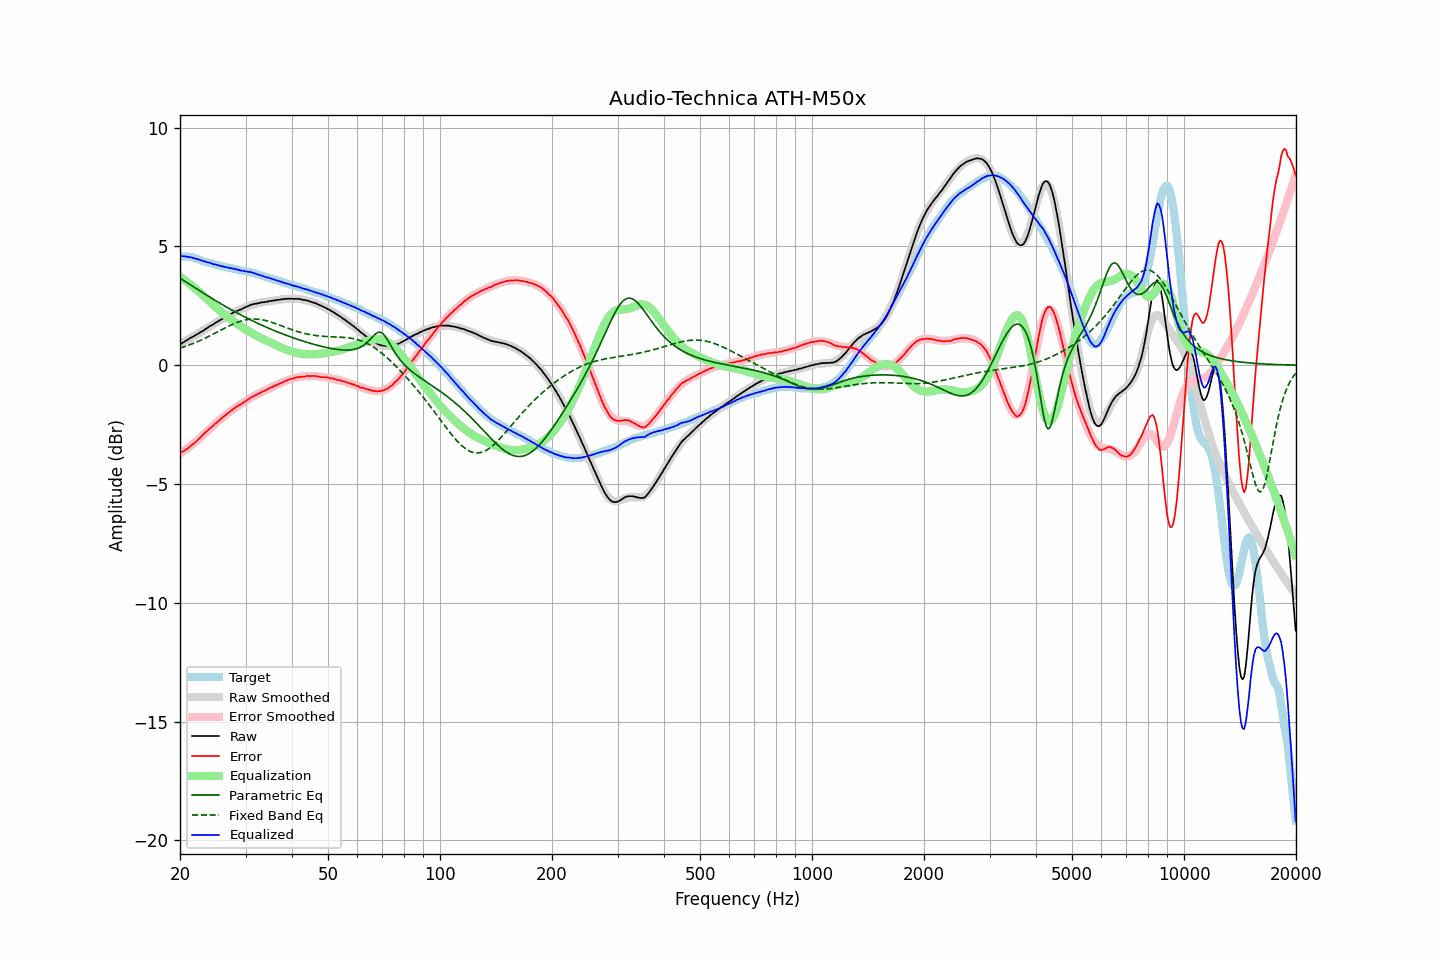

Values plotted in this chart, from the file beside it:
frequency, raw, error, smoothed, error_smoothed, equalization, parametric_eq, fixed_band_eq, equalized_raw, equalized_smoothed, target
20.00, 0.88, -3.70, 0.88, -3.72, 3.72, 3.66, 0.72, 4.60, 4.60, 4.58
20.20, 0.92, -3.66, 0.92, -3.67, 3.67, 3.62, 0.74, 4.59, 4.59, 4.58
20.40, 0.96, -3.62, 0.96, -3.63, 3.63, 3.58, 0.76, 4.58, 4.59, 4.58
20.61, 1.00, -3.58, 1.00, -3.58, 3.58, 3.53, 0.79, 4.57, 4.58, 4.58
20.81, 1.05, -3.53, 1.04, -3.53, 3.53, 3.49, 0.81, 4.57, 4.57, 4.58
21.02, 1.08, -3.50, 1.08, -3.47, 3.47, 3.45, 0.83, 4.55, 4.55, 4.58
21.23, 1.13, -3.43, 1.12, -3.42, 3.42, 3.40, 0.86, 4.55, 4.54, 4.56
21.44, 1.17, -3.38, 1.16, -3.37, 3.37, 3.36, 0.89, 4.54, 4.53, 4.55
21.66, 1.20, -3.33, 1.20, -3.31, 3.31, 3.32, 0.91, 4.51, 4.51, 4.53
21.87, 1.24, -3.27, 1.24, -3.26, 3.26, 3.27, 0.94, 4.50, 4.50, 4.51
22.09, 1.28, -3.22, 1.28, -3.20, 3.20, 3.23, 0.97, 4.48, 4.48, 4.49
22.31, 1.32, -3.14, 1.32, -3.14, 3.14, 3.19, 1.00, 4.46, 4.47, 4.46
22.54, 1.36, -3.09, 1.36, -3.08, 3.08, 3.14, 1.03, 4.44, 4.44, 4.44
22.76, 1.40, -3.02, 1.40, -3.02, 3.02, 3.10, 1.06, 4.42, 4.42, 4.42
22.99, 1.44, -2.95, 1.44, -2.95, 2.95, 3.06, 1.09, 4.39, 4.40, 4.39
23.22, 1.48, -2.88, 1.48, -2.89, 2.89, 3.01, 1.12, 4.37, 4.38, 4.36
23.45, 1.53, -2.81, 1.53, -2.83, 2.83, 2.97, 1.15, 4.36, 4.35, 4.34
23.69, 1.57, -2.76, 1.57, -2.77, 2.77, 2.93, 1.18, 4.33, 4.33, 4.33
23.92, 1.62, -2.69, 1.61, -2.70, 2.70, 2.89, 1.22, 4.32, 4.31, 4.31
24.16, 1.66, -2.64, 1.65, -2.64, 2.64, 2.85, 1.25, 4.30, 4.29, 4.30
24.40, 1.69, -2.59, 1.69, -2.58, 2.58, 2.80, 1.29, 4.27, 4.27, 4.28
24.65, 1.73, -2.53, 1.74, -2.52, 2.52, 2.76, 1.32, 4.25, 4.25, 4.26
24.89, 1.78, -2.46, 1.78, -2.46, 2.46, 2.72, 1.36, 4.24, 4.24, 4.24
25.14, 1.82, -2.40, 1.82, -2.40, 2.40, 2.68, 1.39, 4.22, 4.22, 4.22
25.39, 1.86, -2.34, 1.86, -2.34, 2.34, 2.64, 1.43, 4.20, 4.20, 4.20
25.65, 1.90, -2.29, 1.90, -2.29, 2.29, 2.60, 1.46, 4.18, 4.19, 4.19
25.91, 1.94, -2.22, 1.94, -2.23, 2.23, 2.56, 1.50, 4.17, 4.17, 4.16
26.16, 1.98, -2.17, 1.98, -2.17, 2.17, 2.52, 1.53, 4.15, 4.15, 4.15
26.43, 2.02, -2.12, 2.02, -2.12, 2.12, 2.48, 1.57, 4.14, 4.14, 4.14
26.69, 2.06, -2.06, 2.06, -2.06, 2.06, 2.44, 1.60, 4.12, 4.12, 4.12
26.96, 2.10, -2.01, 2.09, -2.01, 2.01, 2.41, 1.63, 4.11, 4.11, 4.11
27.23, 2.14, -1.96, 2.13, -1.96, 1.96, 2.37, 1.67, 4.10, 4.09, 4.09
27.50, 2.17, -1.91, 2.17, -1.91, 1.91, 2.33, 1.70, 4.08, 4.08, 4.08
27.77, 2.21, -1.85, 2.20, -1.86, 1.86, 2.29, 1.73, 4.07, 4.06, 4.06
28.05, 2.24, -1.81, 2.23, -1.81, 1.81, 2.26, 1.76, 4.05, 4.05, 4.05
28.33, 2.27, -1.76, 2.27, -1.77, 1.77, 2.22, 1.79, 4.03, 4.03, 4.03
28.62, 2.30, -1.72, 2.30, -1.72, 1.72, 2.18, 1.81, 4.02, 4.02, 4.02
28.90, 2.33, -1.68, 2.33, -1.67, 1.67, 2.15, 1.84, 4.00, 4.01, 4.00
29.19, 2.35, -1.63, 2.36, -1.63, 1.63, 2.11, 1.86, 3.98, 3.99, 3.98
29.48, 2.39, -1.59, 2.39, -1.58, 1.58, 2.08, 1.88, 3.97, 3.98, 3.98
29.78, 2.42, -1.55, 2.42, -1.54, 1.54, 2.04, 1.90, 3.96, 3.97, 3.97
30.08, 2.45, -1.51, 2.45, -1.50, 1.50, 2.01, 1.91, 3.95, 3.95, 3.96
30.38, 2.48, -1.46, 2.48, -1.46, 1.46, 1.97, 1.92, 3.94, 3.93, 3.94
30.68, 2.51, -1.41, 2.50, -1.42, 1.42, 1.94, 1.93, 3.93, 3.92, 3.92
30.99, 2.54, -1.36, 2.53, -1.38, 1.38, 1.90, 1.94, 3.92, 3.90, 3.90
31.30, 2.56, -1.33, 2.55, -1.34, 1.34, 1.87, 1.94, 3.90, 3.89, 3.89
31.61, 2.58, -1.30, 2.57, -1.30, 1.30, 1.84, 1.94, 3.88, 3.87, 3.88
31.93, 2.59, -1.27, 2.59, -1.26, 1.26, 1.81, 1.94, 3.85, 3.85, 3.85
32.24, 2.60, -1.22, 2.60, -1.23, 1.23, 1.77, 1.94, 3.83, 3.83, 3.82
32.57, 2.62, -1.19, 2.62, -1.19, 1.19, 1.74, 1.93, 3.81, 3.81, 3.81
32.89, 2.63, -1.17, 2.63, -1.16, 1.16, 1.71, 1.92, 3.79, 3.79, 3.79
33.22, 2.65, -1.11, 2.64, -1.12, 1.12, 1.68, 1.91, 3.77, 3.77, 3.76
33.55, 2.65, -1.10, 2.66, -1.09, 1.09, 1.65, 1.90, 3.74, 3.75, 3.75
33.89, 2.66, -1.07, 2.67, -1.06, 1.06, 1.62, 1.88, 3.72, 3.72, 3.73
34.23, 2.67, -1.03, 2.68, -1.03, 1.03, 1.59, 1.87, 3.70, 3.70, 3.70
34.57, 2.69, -0.99, 2.69, -1.00, 1.00, 1.56, 1.85, 3.68, 3.68, 3.68
34.92, 2.70, -0.96, 2.70, -0.96, 0.96, 1.53, 1.83, 3.66, 3.66, 3.66
35.27, 2.71, -0.93, 2.71, -0.93, 0.93, 1.50, 1.81, 3.64, 3.64, 3.64
35.62, 2.72, -0.90, 2.72, -0.90, 0.90, 1.47, 1.78, 3.62, 3.62, 3.62
35.97, 2.73, -0.86, 2.73, -0.87, 0.87, 1.45, 1.76, 3.59, 3.60, 3.59
... 635 more rows
